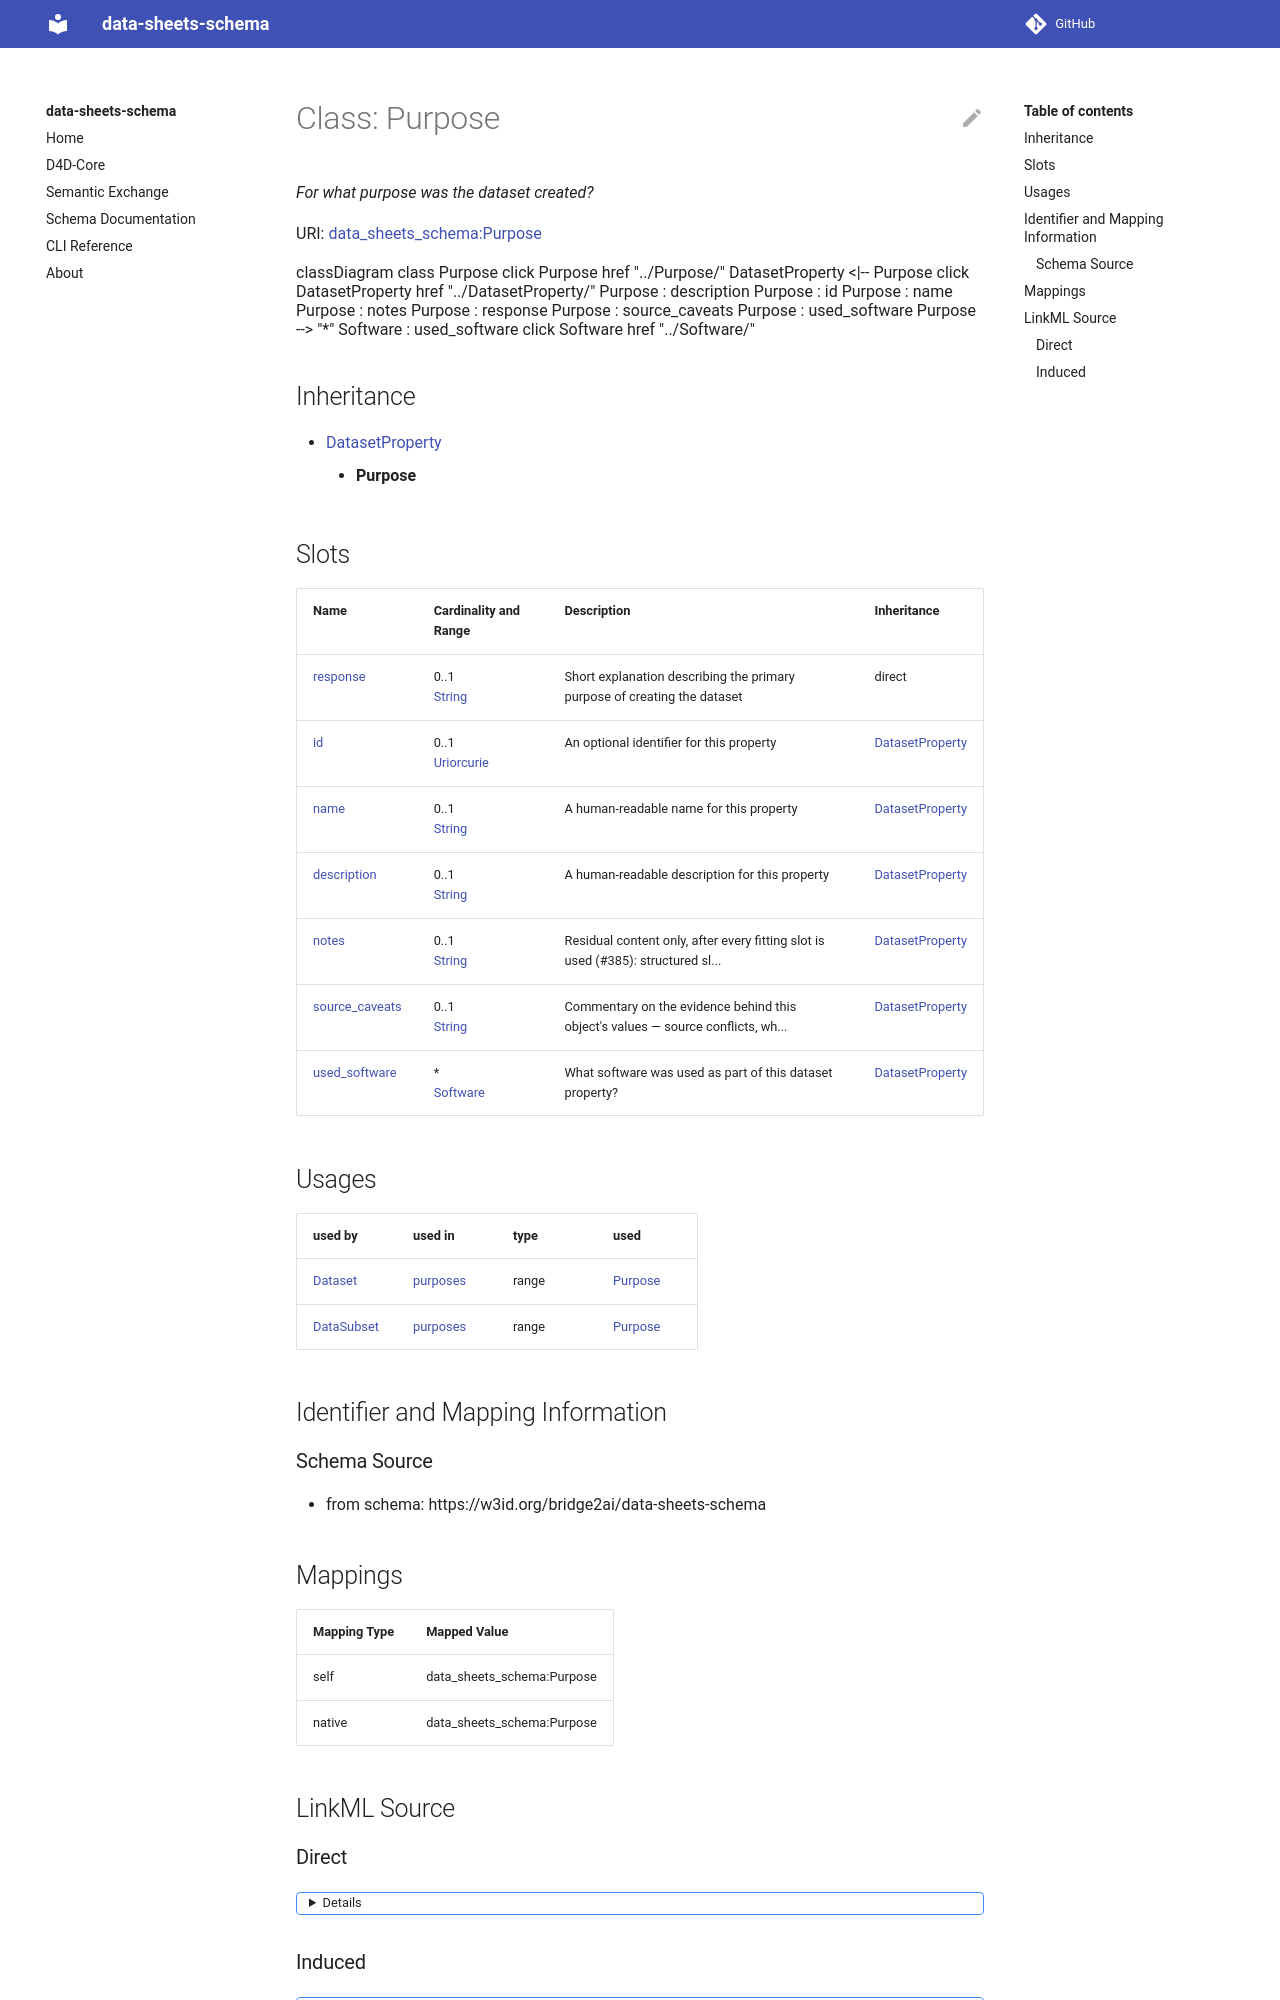

repository: bridge2ai/data-sheets-schema · page: Purpose/index.html · generator: mkdocs



# Class: Purpose 


_For what purpose was the dataset created?_





URI: [data_sheets_schema:Purpose](https://w3id.org/bridge2ai/data-sheets-schema/Purpose)





```mermaid
 classDiagram
    class Purpose
    click Purpose href "../Purpose/"
      DatasetProperty <|-- Purpose
        click DatasetProperty href "../DatasetProperty/"
      
      Purpose : description
        
      Purpose : id
        
      Purpose : name
        
      Purpose : response
        
      Purpose : used_software
        
          
    
        
        
        Purpose --> "*" Software : used_software
        click Software href "../Software/"
    

        
      
```





## Inheritance
* [DatasetProperty](DatasetProperty.md)
    * **Purpose**



## Slots

| Name | Cardinality and Range | Description | Inheritance |
| ---  | --- | --- | --- |
| [response](response.md) | 0..1 <br/> [String](String.md) | Short explanation describing the primary purpose of creating the dataset | direct |
| [id](id.md) | 0..1 <br/> [Uriorcurie](Uriorcurie.md) | An optional identifier for this property | [DatasetProperty](DatasetProperty.md) |
| [name](name.md) | 0..1 <br/> [String](String.md) | A human-readable name for this property | [DatasetProperty](DatasetProperty.md) |
| [description](description.md) | 0..1 <br/> [String](String.md) | A human-readable description for this property | [DatasetProperty](DatasetProperty.md) |
| [used_software](used_software.md) | * <br/> [Software](Software.md) | What software was used as part of this dataset property? | [DatasetProperty](DatasetProperty.md) |





## Usages

| used by | used in | type | used |
| ---  | --- | --- | --- |
| [Dataset](Dataset.md) | [purposes](purposes.md) | range | [Purpose](Purpose.md) |
| [DataSubset](DataSubset.md) | [purposes](purposes.md) | range | [Purpose](Purpose.md) |







## Identifier and Mapping Information






### Schema Source


* from schema: https://w3id.org/bridge2ai/data-sheets-schema




## Mappings

| Mapping Type | Mapped Value |
| ---  | ---  |
| self | data_sheets_schema:Purpose |
| native | data_sheets_schema:Purpose |






## LinkML Source

<!-- TODO: investigate https://stackoverflow.com/questions/37606292/how-to-create-tabbed-code-blocks-in-mkdocs-or-sphinx -->

### Direct

<details>
```yaml
name: Purpose
description: For what purpose was the dataset created?
from_schema: https://w3id.org/bridge2ai/data-sheets-schema
is_a: DatasetProperty
attributes:
  response:
    name: response
    description: Short explanation describing the primary purpose of creating the
      dataset.
    from_schema: https://w3id.org/bridge2ai/data-sheets-schema/motivation
    rank: 1000
    slot_uri: dcterms:description
    domain_of:
    - Purpose
    - Task
    - AddressingGap
    range: string

```
</details>
